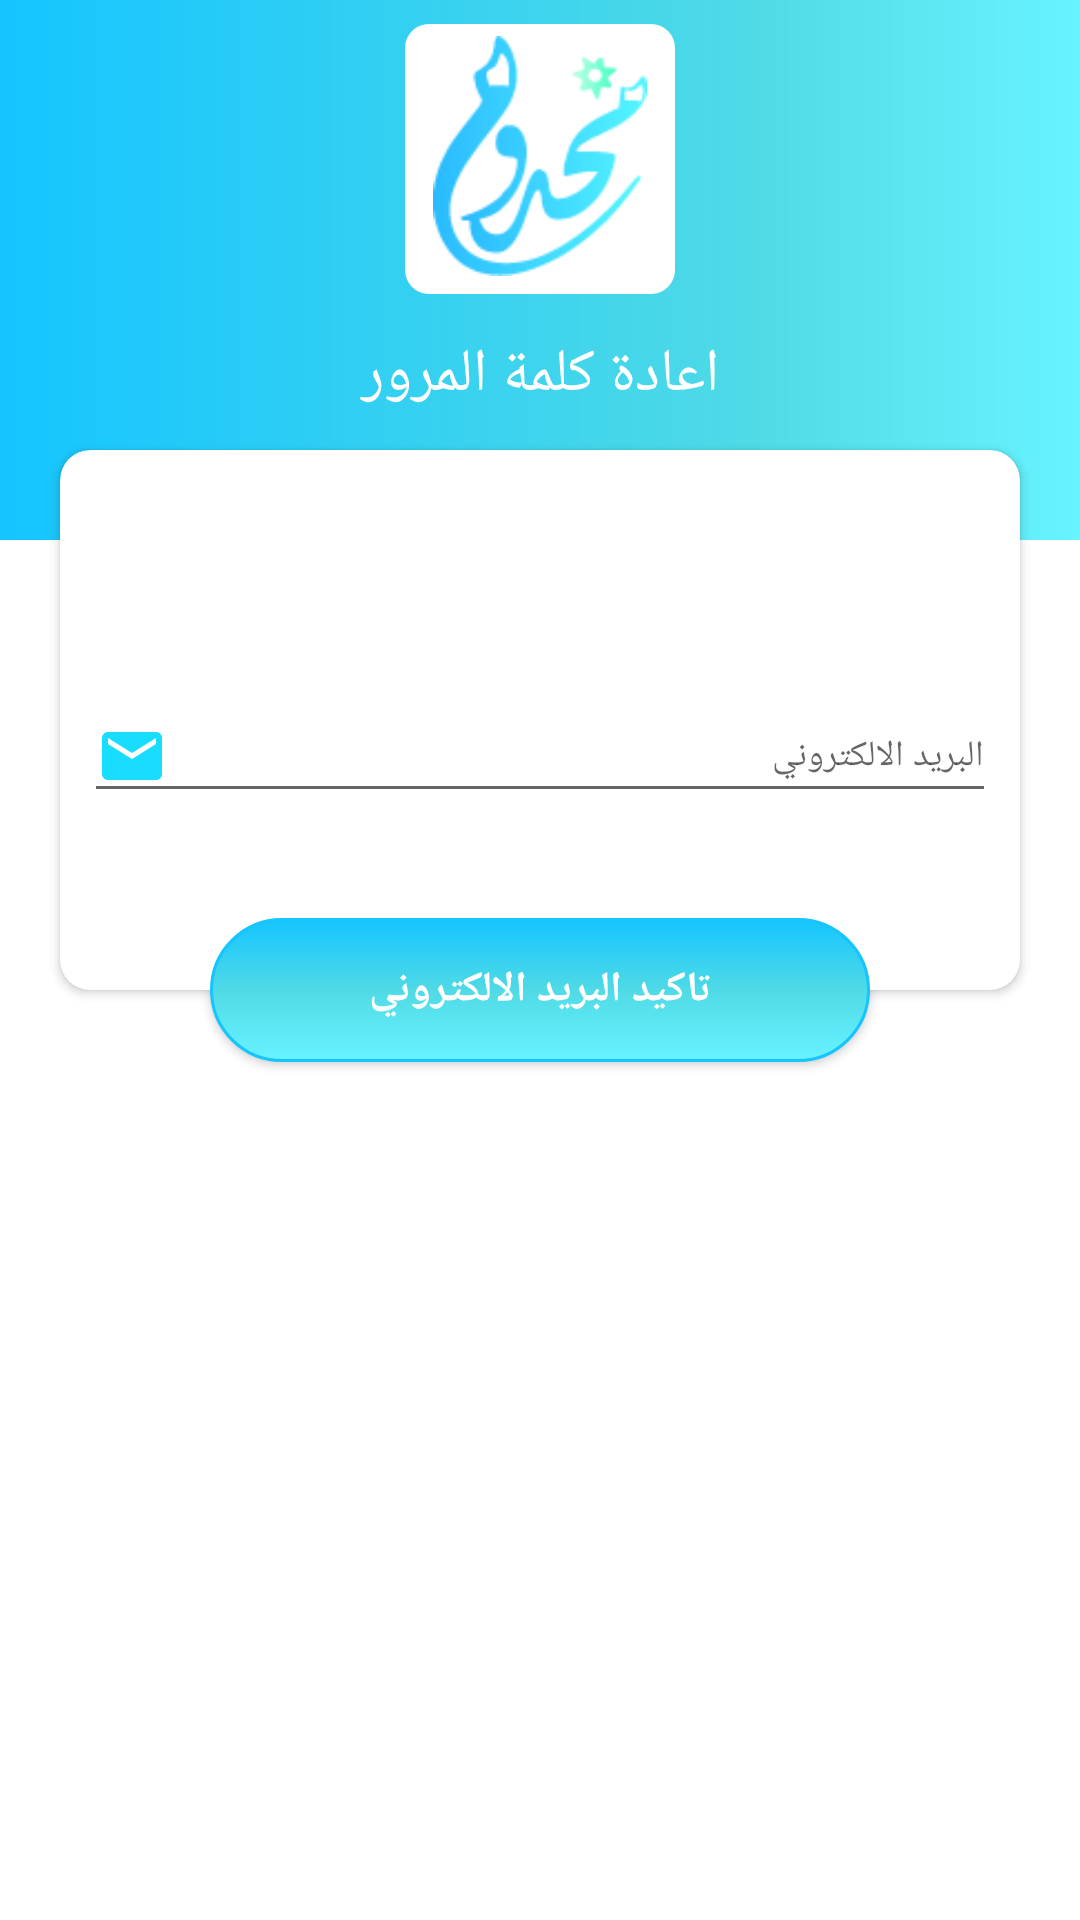

This screen was rendered from an Android layout file. Write that file and the resources it references.
<!-- AndroidManifest.xml: application theme AppTheme -->
<!-- res/layout/activity_forgetpassword.xml -->
<?xml version="1.0" encoding="utf-8"?>
<ScrollView xmlns:android="http://schemas.android.com/apk/res/android"
    xmlns:app="http://schemas.android.com/apk/res-auto"
    xmlns:tools="http://schemas.android.com/tools"
    android:layout_width="match_parent"
    android:layout_height="match_parent"
    android:background="@android:color/white"
    tools:context=".ForgetpasswordActivity">

    <android.support.constraint.ConstraintLayout
        android:layout_width="match_parent"
        android:layout_height="wrap_content">

        <ImageView
            android:id="@+id/imageView3"
            android:layout_width="match_parent"
            android:layout_height="600dp"
            android:background="@android:color/white"
            app:layout_constraintEnd_toEndOf="parent"
            app:layout_constraintStart_toStartOf="parent"
            app:layout_constraintTop_toTopOf="parent"
            tools:layout_editor_absoluteX="0dp"
            tools:layout_editor_absoluteY="0dp" />

        <android.support.constraint.Guideline
            android:id="@+id/hg1"
            android:layout_width="wrap_content"
            android:layout_height="wrap_content"
            android:orientation="horizontal"
            app:layout_constraintGuide_percent="0.25" />

        <android.support.constraint.Guideline
            android:id="@+id/hg2"
            android:layout_width="wrap_content"
            android:layout_height="wrap_content"
            android:orientation="horizontal"
            app:layout_constraintGuide_percent="0.3" />




        <TextView
            android:id="@+id/tv"
            android:layout_width="0dp"
            android:layout_height="0dp"
            android:paddingTop="70dp"
            android:background="@drawable/background_gredient"
            android:text="اعادة كلمة المرور"
            android:fontFamily="@font/kufibold"
            android:textSize="20sp"
            android:gravity="center"
            android:textColor="@android:color/white"
            app:layout_constraintBottom_toTopOf="@+id/hg2"
            app:layout_constraintEnd_toEndOf="parent"
            app:layout_constraintStart_toStartOf="parent"
            app:layout_constraintTop_toTopOf="@+id/imageView3" />

        <ImageView
            android:layout_marginTop="8dp"
            android:layout_width="90dp"
            android:layout_height="90dp"
            app:srcCompat="@drawable/ic_box"
            app:layout_constraintEnd_toEndOf="parent"
            app:layout_constraintStart_toStartOf="parent"
            app:layout_constraintTop_toTopOf="@+id/imageView3"/>

        <ImageView
            android:layout_marginTop="12dp"
            android:layout_width="80dp"
            android:layout_height="80dp"
            android:src="@drawable/logo"
            app:layout_constraintEnd_toEndOf="parent"
            app:layout_constraintStart_toStartOf="parent"
            app:layout_constraintTop_toTopOf="@+id/imageView3"/>


        <android.support.v7.widget.CardView
            xmlns:card_view="http://schemas.android.com/apk/res-auto"
            android:id="@+id/cardView2"
            style="@style/CardView"
            android:layout_width="0dp"
            android:layout_height="180dp"
            android:layout_marginBottom="80dp"
            android:layout_marginLeft="20dp"
            android:layout_marginRight="20dp"
            android:elevation="8dp"
            android:padding="20dp"
            app:layout_constraintBottom_toBottomOf="parent"
            app:layout_constraintEnd_toEndOf="parent"
            app:layout_constraintStart_toStartOf="parent"
            app:layout_constraintTop_toTopOf="@+id/hg1"
            card_view:cardCornerRadius="10dp"
            card_view:layout_constraintVertical_bias="0.0">

            <android.support.design.widget.TextInputEditText
                android:id="@+id/et_email"
                android:layout_width="match_parent"
                android:layout_height="wrap_content"
                android:layout_marginEnd="8dp"
                android:layout_marginStart="8dp"
                android:inputType="textEmailAddress"
                android:fontFamily="@font/kufi"
                android:textSize="12sp"
                android:layout_marginTop="80dp"
                android:drawableLeft="@drawable/ic_mail"
                android:hint="البريد الالكتروني" />


        </android.support.v7.widget.CardView>


        <Button
            android:layout_width="match_parent"
            android:layout_height="wrap_content"
            android:layout_marginLeft="70dp"
            android:layout_marginRight="70dp"
            android:layout_marginTop="8dp"
            android:background="@drawable/btn_blue"
            android:text="تاكيد البريد الالكتروني"
            android:textColor="@android:color/white"
            android:textStyle="bold"
            android:onClick="verifyEmail"
            app:layout_constraintBottom_toBottomOf="@+id/cardView2"
            app:layout_constraintEnd_toEndOf="parent"
            app:layout_constraintHorizontal_bias="0.435"
            app:layout_constraintStart_toStartOf="parent"
            app:layout_constraintTop_toBottomOf="@+id/cardView2" />

    </android.support.constraint.ConstraintLayout>

</ScrollView>
<!-- resources referenced by this layout -->
<resources>
  <!-- drawable background_gredient (drawable) -->
  <shape xmlns:android="http://schemas.android.com/apk/res/android" android:shape="rectangle" >
  <gradient
      android:type="linear"
      android:centerX="30%"
      android:startColor="#67f3ff"
      android:centerColor="#4fdae6"
      android:endColor="#15c5ff"
      android:angle="180"/>
  </shape>
  
  
  
  
  
      
      
      
      
  
  <!-- drawable btn_blue (drawable) -->
  <shape xmlns:android="http://schemas.android.com/apk/res/android"
  android:shape="rectangle">
  <stroke android:width="1dp"
      android:color="#15c5ff" />
  <corners android:radius="30dp" />
  <gradient
      android:startColor="#67f3ff"
      android:centerColor="#4fdae6"
      android:endColor="#15c5ff"
      android:angle="90" />
  </shape>
  
  
  
  
      
      
      
      
      
      
  
  <!-- drawable ic_box (drawable) -->
  <shape xmlns:android="http://schemas.android.com/apk/res/android">
      <gradient
          android:endColor="#fff"
          android:centerColor="#fff"
          android:startColor="#fff"
          android:angle="270" />
      <corners
          android:radius="8dp" />
      <padding
          android:left="10dp"
          android:top="10dp"
          android:right="10dp"
          android:bottom="10dp" />
  </shape>
  
      
      
      
      
      
      
      
          
              
              
              
              
      
  
  <!-- drawable ic_mail (drawable) -->
  <vector android:height="24dp" android:tint="#19DDFF"
      android:viewportHeight="24.0" android:viewportWidth="24.0"
      android:width="24dp" xmlns:android="http://schemas.android.com/apk/res/android">
      <path android:fillColor="#FF000000" android:pathData="M20,4L4,4c-1.1,0 -1.99,0.9 -1.99,2L2,18c0,1.1 0.9,2 2,2h16c1.1,0 2,-0.9 2,-2L22,6c0,-1.1 -0.9,-2 -2,-2zM20,8l-8,5 -8,-5L4,6l8,5 8,-5v2z"/>
  </vector>
  <!-- drawable logo: png bitmap (drawable, 7388 bytes) -->
  <style name="AppTheme" parent="Theme.AppCompat.Light.NoActionBar">
          
          <item name="colorPrimary">@color/colorPrimary</item>
          <item name="colorPrimaryDark">@color/colorPrimaryDark</item>
          <item name="colorAccent">@color/colorAccent</item>
      </style>
  <color name="colorPrimary">#6bd5ff</color>
  <color name="colorPrimaryDark">#48cbff</color>
  <color name="colorAccent">#48cbff</color>
</resources>
